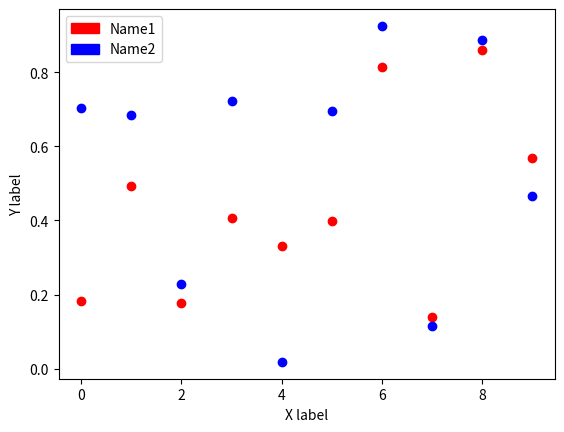

Write Python code to recreate this figure.
import matplotlib.pyplot as plt
import matplotlib.patches as mpatches
import numpy as np

x = range(10)
y = np.random.random((2,10))

names = ['Name1', 'Name2']
colors =  ['Red', 'Blue']
patches = [mpatches.Patch(color=color,label=name) for (color,name) in zip(colors,names)]

for i, result in enumerate(names):
    plt.scatter(x,y[i,:],color=colors[i])

plt.legend('top left',handles=patches)
plt.ylabel('Y label')
plt.xlabel('X label')
plt.savefig('figure.png')